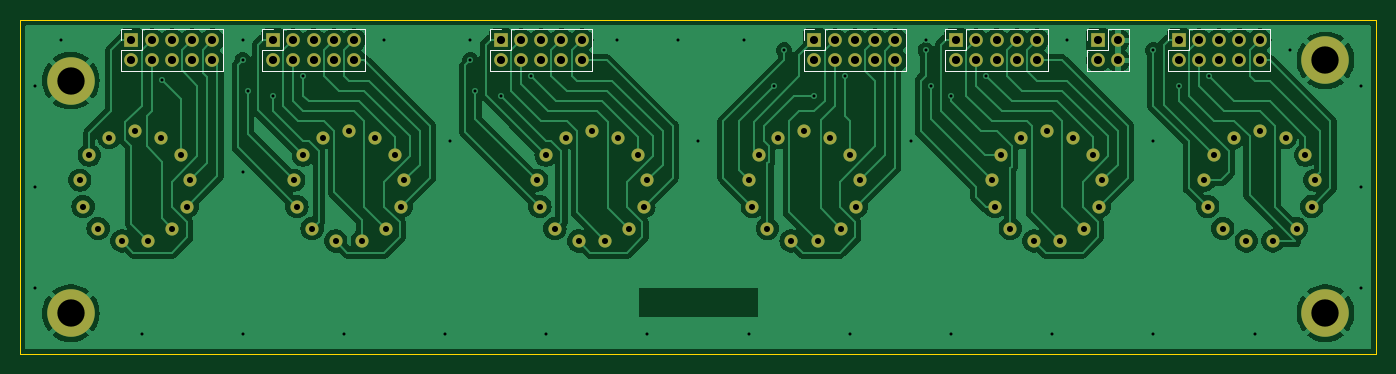
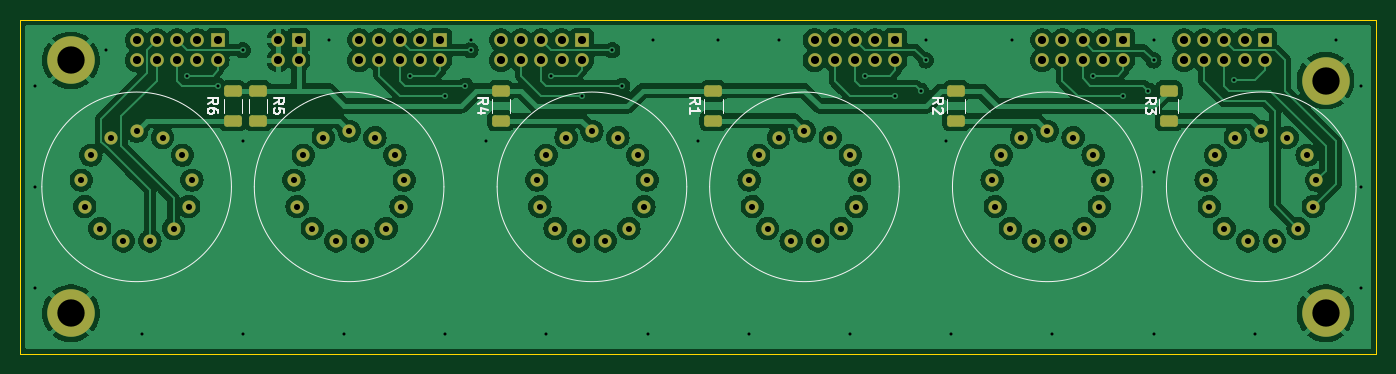
Circuit board: 11 layer files. Board 134.0 x 33.0 mm.
- bottom_copper: nixie-clock-tubes-CuBottom.gbr (189431 bytes)
- top_copper: nixie-clock-tubes-CuTop.gbr (121535 bytes)
- outline: nixie-clock-tubes-EdgeCuts.gbr (704 bytes)
- bottom_mask: nixie-clock-tubes-MaskBottom.gbr (5748 bytes)
- top_mask: nixie-clock-tubes-MaskTop.gbr (4653 bytes)
- drill: nixie-clock-tubes-NPTH.drl (279 bytes)
- drill: nixie-clock-tubes-PTH.drl (3660 bytes)
- paste: nixie-clock-tubes-PasteBottom.gbr (1529 bytes)
- paste: nixie-clock-tubes-PasteTop.gbr (474 bytes)
- bottom_silk: nixie-clock-tubes-SilkBottom.gbr (14068 bytes)
- top_silk: nixie-clock-tubes-SilkTop.gbr (7554 bytes)

=== bottom_copper: nixie-clock-tubes-CuBottom.gbr (189431 bytes, source omitted) ===
=== top_copper: nixie-clock-tubes-CuTop.gbr (121535 bytes, source omitted) ===
=== outline: nixie-clock-tubes-EdgeCuts.gbr ===
%TF.GenerationSoftware,KiCad,Pcbnew,8.0.4+dfsg-1*%
%TF.CreationDate,2025-02-17T18:06:49+01:00*%
%TF.ProjectId,nixie-clock-tubes,6e697869-652d-4636-9c6f-636b2d747562,rev?*%
%TF.SameCoordinates,Original*%
%TF.FileFunction,Profile,NP*%
%FSLAX46Y46*%
G04 Gerber Fmt 4.6, Leading zero omitted, Abs format (unit mm)*
G04 Created by KiCad (PCBNEW 8.0.4+dfsg-1) date 2025-02-17 18:06:49*
%MOMM*%
%LPD*%
G01*
G04 APERTURE LIST*
%TA.AperFunction,Profile*%
%ADD10C,0.050000*%
%TD*%
G04 APERTURE END LIST*
D10*
X77000000Y-87000000D02*
X77000000Y-120000000D01*
X77000000Y-120000000D02*
X211000000Y-120000000D01*
X211000000Y-120000000D02*
X211000000Y-87000000D01*
X211000000Y-87000000D02*
X77000000Y-87000000D01*
M02*

=== bottom_mask: nixie-clock-tubes-MaskBottom.gbr ===
%TF.GenerationSoftware,KiCad,Pcbnew,8.0.4+dfsg-1*%
%TF.CreationDate,2025-02-17T18:06:49+01:00*%
%TF.ProjectId,nixie-clock-tubes,6e697869-652d-4636-9c6f-636b2d747562,rev?*%
%TF.SameCoordinates,Original*%
%TF.FileFunction,Soldermask,Bot*%
%TF.FilePolarity,Negative*%
%FSLAX46Y46*%
G04 Gerber Fmt 4.6, Leading zero omitted, Abs format (unit mm)*
G04 Created by KiCad (PCBNEW 8.0.4+dfsg-1) date 2025-02-17 18:06:49*
%MOMM*%
%LPD*%
G01*
G04 APERTURE LIST*
G04 Aperture macros list*
%AMRoundRect*
0 Rectangle with rounded corners*
0 $1 Rounding radius*
0 $2 $3 $4 $5 $6 $7 $8 $9 X,Y pos of 4 corners*
0 Add a 4 corners polygon primitive as box body*
4,1,4,$2,$3,$4,$5,$6,$7,$8,$9,$2,$3,0*
0 Add four circle primitives for the rounded corners*
1,1,$1+$1,$2,$3*
1,1,$1+$1,$4,$5*
1,1,$1+$1,$6,$7*
1,1,$1+$1,$8,$9*
0 Add four rect primitives between the rounded corners*
20,1,$1+$1,$2,$3,$4,$5,0*
20,1,$1+$1,$4,$5,$6,$7,0*
20,1,$1+$1,$6,$7,$8,$9,0*
20,1,$1+$1,$8,$9,$2,$3,0*%
G04 Aperture macros list end*
%ADD10R,1.350000X1.350000*%
%ADD11O,1.350000X1.350000*%
%ADD12C,4.700000*%
%ADD13RoundRect,0.250000X0.625000X-0.312500X0.625000X0.312500X-0.625000X0.312500X-0.625000X-0.312500X0*%
%ADD14O,1.300000X1.300000*%
G04 APERTURE END LIST*
D10*
%TO.C,J5*%
X102000000Y-89000000D03*
D11*
X102000000Y-91000000D03*
X104000000Y-89000000D03*
X104000000Y-91000000D03*
X106000000Y-89000000D03*
X106000000Y-91000000D03*
X108000000Y-89000000D03*
X108000000Y-91000000D03*
X110000000Y-89000000D03*
X110000000Y-91000000D03*
%TD*%
D12*
%TO.C,H3*%
X206000000Y-116000000D03*
%TD*%
D10*
%TO.C,J3*%
X155500000Y-89000000D03*
D11*
X155500000Y-91000000D03*
X157500000Y-89000000D03*
X157500000Y-91000000D03*
X159500000Y-89000000D03*
X159500000Y-91000000D03*
X161500000Y-89000000D03*
X161500000Y-91000000D03*
X163500000Y-89000000D03*
X163500000Y-91000000D03*
%TD*%
D12*
%TO.C,H2*%
X206000000Y-91000000D03*
%TD*%
D10*
%TO.C,J7*%
X183500000Y-89000000D03*
D11*
X183500000Y-91000000D03*
X185500000Y-89000000D03*
X185500000Y-91000000D03*
%TD*%
D10*
%TO.C,J4*%
X88000000Y-89000000D03*
D11*
X88000000Y-91000000D03*
X90000000Y-89000000D03*
X90000000Y-91000000D03*
X92000000Y-89000000D03*
X92000000Y-91000000D03*
X94000000Y-89000000D03*
X94000000Y-91000000D03*
X96000000Y-89000000D03*
X96000000Y-91000000D03*
%TD*%
D10*
%TO.C,J1*%
X169500000Y-89000000D03*
D11*
X169500000Y-91000000D03*
X171500000Y-89000000D03*
X171500000Y-91000000D03*
X173500000Y-89000000D03*
X173500000Y-91000000D03*
X175500000Y-89000000D03*
X175500000Y-91000000D03*
X177500000Y-89000000D03*
X177500000Y-91000000D03*
%TD*%
D12*
%TO.C,H4*%
X82000000Y-116000000D03*
%TD*%
D10*
%TO.C,J2*%
X191500000Y-89000000D03*
D11*
X191500000Y-91000000D03*
X193500000Y-89000000D03*
X193500000Y-91000000D03*
X195500000Y-89000000D03*
X195500000Y-91000000D03*
X197500000Y-89000000D03*
X197500000Y-91000000D03*
X199500000Y-89000000D03*
X199500000Y-91000000D03*
%TD*%
D12*
%TO.C,H1*%
X82000000Y-93000000D03*
%TD*%
D10*
%TO.C,J6*%
X124500000Y-89000000D03*
D11*
X124500000Y-91000000D03*
X126500000Y-89000000D03*
X126500000Y-91000000D03*
X128500000Y-89000000D03*
X128500000Y-91000000D03*
X130500000Y-89000000D03*
X130500000Y-91000000D03*
X132500000Y-89000000D03*
X132500000Y-91000000D03*
%TD*%
D13*
%TO.C,R3*%
X97500000Y-96962500D03*
X97500000Y-94037500D03*
%TD*%
D14*
%TO.C,N1*%
X88352826Y-98000000D03*
X90908803Y-98629992D03*
X92879237Y-100375644D03*
X93812724Y-102837049D03*
X93495415Y-105450326D03*
X92000000Y-107616809D03*
X89669062Y-108840179D03*
X87036590Y-108840179D03*
X84705652Y-107616809D03*
X83210237Y-105450326D03*
X82892928Y-102837049D03*
X83826415Y-100375644D03*
X85796849Y-98629992D03*
%TD*%
D13*
%TO.C,R1*%
X142500000Y-96962500D03*
X142500000Y-94037500D03*
%TD*%
%TO.C,R5*%
X187500000Y-96962500D03*
X187500000Y-94037500D03*
%TD*%
D14*
%TO.C,N5*%
X178500000Y-98000000D03*
X181055977Y-98629992D03*
X183026411Y-100375644D03*
X183959898Y-102837049D03*
X183642589Y-105450326D03*
X182147174Y-107616809D03*
X179816236Y-108840179D03*
X177183764Y-108840179D03*
X174852826Y-107616809D03*
X173357411Y-105450326D03*
X173040102Y-102837049D03*
X173973589Y-100375644D03*
X175944023Y-98629992D03*
%TD*%
%TO.C,N3*%
X133500000Y-98000000D03*
X136055977Y-98629992D03*
X138026411Y-100375644D03*
X138959898Y-102837049D03*
X138642589Y-105450326D03*
X137147174Y-107616809D03*
X134816236Y-108840179D03*
X132183764Y-108840179D03*
X129852826Y-107616809D03*
X128357411Y-105450326D03*
X128040102Y-102837049D03*
X128973589Y-100375644D03*
X130944023Y-98629992D03*
%TD*%
D13*
%TO.C,R6*%
X190000000Y-96962500D03*
X190000000Y-94037500D03*
%TD*%
D14*
%TO.C,N6*%
X199500000Y-98000000D03*
X202055977Y-98629992D03*
X204026411Y-100375644D03*
X204959898Y-102837049D03*
X204642589Y-105450326D03*
X203147174Y-107616809D03*
X200816236Y-108840179D03*
X198183764Y-108840179D03*
X195852826Y-107616809D03*
X194357411Y-105450326D03*
X194040102Y-102837049D03*
X194973589Y-100375644D03*
X196944023Y-98629992D03*
%TD*%
D13*
%TO.C,R2*%
X118500000Y-96962500D03*
X118500000Y-94037500D03*
%TD*%
D14*
%TO.C,N2*%
X109500000Y-98000000D03*
X112055977Y-98629992D03*
X114026411Y-100375644D03*
X114959898Y-102837049D03*
X114642589Y-105450326D03*
X113147174Y-107616809D03*
X110816236Y-108840179D03*
X108183764Y-108840179D03*
X105852826Y-107616809D03*
X104357411Y-105450326D03*
X104040102Y-102837049D03*
X104973589Y-100375644D03*
X106944023Y-98629992D03*
%TD*%
D13*
%TO.C,R4*%
X163500000Y-96962500D03*
X163500000Y-94037500D03*
%TD*%
D14*
%TO.C,N4*%
X154500000Y-98000000D03*
X157055977Y-98629992D03*
X159026411Y-100375644D03*
X159959898Y-102837049D03*
X159642589Y-105450326D03*
X158147174Y-107616809D03*
X155816236Y-108840179D03*
X153183764Y-108840179D03*
X150852826Y-107616809D03*
X149357411Y-105450326D03*
X149040102Y-102837049D03*
X149973589Y-100375644D03*
X151944023Y-98629992D03*
%TD*%
M02*

=== top_mask: nixie-clock-tubes-MaskTop.gbr ===
%TF.GenerationSoftware,KiCad,Pcbnew,8.0.4+dfsg-1*%
%TF.CreationDate,2025-02-17T18:06:48+01:00*%
%TF.ProjectId,nixie-clock-tubes,6e697869-652d-4636-9c6f-636b2d747562,rev?*%
%TF.SameCoordinates,Original*%
%TF.FileFunction,Soldermask,Top*%
%TF.FilePolarity,Negative*%
%FSLAX46Y46*%
G04 Gerber Fmt 4.6, Leading zero omitted, Abs format (unit mm)*
G04 Created by KiCad (PCBNEW 8.0.4+dfsg-1) date 2025-02-17 18:06:48*
%MOMM*%
%LPD*%
G01*
G04 APERTURE LIST*
%ADD10R,1.350000X1.350000*%
%ADD11O,1.350000X1.350000*%
%ADD12C,4.700000*%
%ADD13O,1.300000X1.300000*%
G04 APERTURE END LIST*
D10*
%TO.C,J5*%
X102000000Y-89000000D03*
D11*
X102000000Y-91000000D03*
X104000000Y-89000000D03*
X104000000Y-91000000D03*
X106000000Y-89000000D03*
X106000000Y-91000000D03*
X108000000Y-89000000D03*
X108000000Y-91000000D03*
X110000000Y-89000000D03*
X110000000Y-91000000D03*
%TD*%
D12*
%TO.C,H3*%
X206000000Y-116000000D03*
%TD*%
D10*
%TO.C,J3*%
X155500000Y-89000000D03*
D11*
X155500000Y-91000000D03*
X157500000Y-89000000D03*
X157500000Y-91000000D03*
X159500000Y-89000000D03*
X159500000Y-91000000D03*
X161500000Y-89000000D03*
X161500000Y-91000000D03*
X163500000Y-89000000D03*
X163500000Y-91000000D03*
%TD*%
D12*
%TO.C,H2*%
X206000000Y-91000000D03*
%TD*%
D10*
%TO.C,J7*%
X183500000Y-89000000D03*
D11*
X183500000Y-91000000D03*
X185500000Y-89000000D03*
X185500000Y-91000000D03*
%TD*%
D10*
%TO.C,J4*%
X88000000Y-89000000D03*
D11*
X88000000Y-91000000D03*
X90000000Y-89000000D03*
X90000000Y-91000000D03*
X92000000Y-89000000D03*
X92000000Y-91000000D03*
X94000000Y-89000000D03*
X94000000Y-91000000D03*
X96000000Y-89000000D03*
X96000000Y-91000000D03*
%TD*%
D10*
%TO.C,J1*%
X169500000Y-89000000D03*
D11*
X169500000Y-91000000D03*
X171500000Y-89000000D03*
X171500000Y-91000000D03*
X173500000Y-89000000D03*
X173500000Y-91000000D03*
X175500000Y-89000000D03*
X175500000Y-91000000D03*
X177500000Y-89000000D03*
X177500000Y-91000000D03*
%TD*%
D12*
%TO.C,H4*%
X82000000Y-116000000D03*
%TD*%
D10*
%TO.C,J2*%
X191500000Y-89000000D03*
D11*
X191500000Y-91000000D03*
X193500000Y-89000000D03*
X193500000Y-91000000D03*
X195500000Y-89000000D03*
X195500000Y-91000000D03*
X197500000Y-89000000D03*
X197500000Y-91000000D03*
X199500000Y-89000000D03*
X199500000Y-91000000D03*
%TD*%
D12*
%TO.C,H1*%
X82000000Y-93000000D03*
%TD*%
D10*
%TO.C,J6*%
X124500000Y-89000000D03*
D11*
X124500000Y-91000000D03*
X126500000Y-89000000D03*
X126500000Y-91000000D03*
X128500000Y-89000000D03*
X128500000Y-91000000D03*
X130500000Y-89000000D03*
X130500000Y-91000000D03*
X132500000Y-89000000D03*
X132500000Y-91000000D03*
%TD*%
D13*
%TO.C,N1*%
X88352826Y-98000000D03*
X90908803Y-98629992D03*
X92879237Y-100375644D03*
X93812724Y-102837049D03*
X93495415Y-105450326D03*
X92000000Y-107616809D03*
X89669062Y-108840179D03*
X87036590Y-108840179D03*
X84705652Y-107616809D03*
X83210237Y-105450326D03*
X82892928Y-102837049D03*
X83826415Y-100375644D03*
X85796849Y-98629992D03*
%TD*%
%TO.C,N5*%
X178500000Y-98000000D03*
X181055977Y-98629992D03*
X183026411Y-100375644D03*
X183959898Y-102837049D03*
X183642589Y-105450326D03*
X182147174Y-107616809D03*
X179816236Y-108840179D03*
X177183764Y-108840179D03*
X174852826Y-107616809D03*
X173357411Y-105450326D03*
X173040102Y-102837049D03*
X173973589Y-100375644D03*
X175944023Y-98629992D03*
%TD*%
%TO.C,N3*%
X133500000Y-98000000D03*
X136055977Y-98629992D03*
X138026411Y-100375644D03*
X138959898Y-102837049D03*
X138642589Y-105450326D03*
X137147174Y-107616809D03*
X134816236Y-108840179D03*
X132183764Y-108840179D03*
X129852826Y-107616809D03*
X128357411Y-105450326D03*
X128040102Y-102837049D03*
X128973589Y-100375644D03*
X130944023Y-98629992D03*
%TD*%
%TO.C,N6*%
X199500000Y-98000000D03*
X202055977Y-98629992D03*
X204026411Y-100375644D03*
X204959898Y-102837049D03*
X204642589Y-105450326D03*
X203147174Y-107616809D03*
X200816236Y-108840179D03*
X198183764Y-108840179D03*
X195852826Y-107616809D03*
X194357411Y-105450326D03*
X194040102Y-102837049D03*
X194973589Y-100375644D03*
X196944023Y-98629992D03*
%TD*%
%TO.C,N2*%
X109500000Y-98000000D03*
X112055977Y-98629992D03*
X114026411Y-100375644D03*
X114959898Y-102837049D03*
X114642589Y-105450326D03*
X113147174Y-107616809D03*
X110816236Y-108840179D03*
X108183764Y-108840179D03*
X105852826Y-107616809D03*
X104357411Y-105450326D03*
X104040102Y-102837049D03*
X104973589Y-100375644D03*
X106944023Y-98629992D03*
%TD*%
%TO.C,N4*%
X154500000Y-98000000D03*
X157055977Y-98629992D03*
X159026411Y-100375644D03*
X159959898Y-102837049D03*
X159642589Y-105450326D03*
X158147174Y-107616809D03*
X155816236Y-108840179D03*
X153183764Y-108840179D03*
X150852826Y-107616809D03*
X149357411Y-105450326D03*
X149040102Y-102837049D03*
X149973589Y-100375644D03*
X151944023Y-98629992D03*
%TD*%
M02*

=== drill: nixie-clock-tubes-NPTH.drl ===
M48
; DRILL file {KiCad 8.0.4+dfsg-1} date 2025-02-17T18:06:49+0100
; FORMAT={-:-/ absolute / inch / decimal}
; #@! TF.CreationDate,2025-02-17T18:06:49+01:00
; #@! TF.GenerationSoftware,Kicad,Pcbnew,8.0.4+dfsg-1
; #@! TF.FileFunction,NonPlated,1,2,NPTH
FMAT,2
INCH
%
G90
G05
M30

=== drill: nixie-clock-tubes-PTH.drl ===
M48
; DRILL file {KiCad 8.0.4+dfsg-1} date 2025-02-17T18:06:49+0100
; FORMAT={-:-/ absolute / inch / decimal}
; #@! TF.CreationDate,2025-02-17T18:06:49+01:00
; #@! TF.GenerationSoftware,Kicad,Pcbnew,8.0.4+dfsg-1
; #@! TF.FileFunction,Plated,1,2,PTH
FMAT,2
INCH
; #@! TA.AperFunction,Plated,PTH,ViaDrill
T1C0.0118
; #@! TA.AperFunction,Plated,PTH,ComponentDrill
T2C0.0236
; #@! TA.AperFunction,Plated,PTH,ComponentDrill
T3C0.0315
; #@! TA.AperFunction,Plated,PTH,ComponentDrill
T4C0.1063
%
G90
G05
T1
X3.0906Y-3.6811
X3.0906Y-4.0748
X3.0906Y-4.4685
X3.189Y-3.5039
X3.5039Y-4.6457
X3.5846Y-3.6594
X3.8976Y-3.5039
X3.8976Y-3.5827
X3.8976Y-4.0157
X3.8976Y-4.6457
X3.9173Y-3.7008
X4.0157Y-3.7205
X4.1339Y-3.6417
X4.2913Y-4.6457
X4.4488Y-3.5039
X4.685Y-4.6457
X4.7047Y-3.8976
X4.7835Y-3.5039
X4.7835Y-3.5827
X4.8031Y-3.7008
X4.9016Y-3.7205
X5.0197Y-3.6417
X5.0787Y-4.6457
X5.3543Y-3.5039
X5.4724Y-4.6457
X5.5906Y-3.5039
X5.6693Y-3.8976
X5.8465Y-3.5039
X5.8661Y-4.6457
X5.9646Y-3.6811
X6.0039Y-3.5433
X6.122Y-3.7205
X6.2402Y-3.6417
X6.2598Y-4.6457
X6.4961Y-3.8976
X6.5551Y-3.5039
X6.5551Y-3.5433
X6.5748Y-3.6811
X6.6535Y-3.7205
X6.6535Y-4.6457
X6.7913Y-3.6417
X7.0472Y-4.6457
X7.1063Y-3.5039
X7.4409Y-3.5433
X7.4409Y-3.8976
X7.4409Y-4.6457
X7.5394Y-3.6811
X7.6575Y-3.6417
X7.8346Y-4.6457
X7.9724Y-3.5433
X8.248Y-3.6811
X8.248Y-4.0748
X8.248Y-4.4685
T2
X3.2635Y-4.0487
X3.276Y-4.1516
X3.3003Y-3.9518
X3.3349Y-4.2369
X3.3778Y-3.8831
X3.4266Y-4.285
X3.4785Y-3.8583
X3.5303Y-4.285
X3.5791Y-3.8831
X3.622Y-4.2369
X3.6567Y-3.9518
X3.6809Y-4.1516
X3.6934Y-4.0487
X4.0961Y-4.0487
X4.1086Y-4.1516
X4.1328Y-3.9518
X4.1674Y-4.2369
X4.2104Y-3.8831
X4.2592Y-4.285
X4.311Y-3.8583
X4.3628Y-4.285
X4.4117Y-3.8831
X4.4546Y-4.2369
X4.4892Y-3.9518
X4.5135Y-4.1516
X4.526Y-4.0487
X5.0409Y-4.0487
X5.0534Y-4.1516
X5.0777Y-3.9518
X5.1123Y-4.2369
X5.1553Y-3.8831
X5.2041Y-4.285
X5.2559Y-3.8583
X5.3077Y-4.285
X5.3565Y-3.8831
X5.3995Y-4.2369
X5.4341Y-3.9518
X5.4584Y-4.1516
X5.4709Y-4.0487
X5.8677Y-4.0487
X5.8802Y-4.1516
X5.9045Y-3.9518
X5.9391Y-4.2369
X5.982Y-3.8831
X6.0309Y-4.285
X6.0827Y-3.8583
X6.1345Y-4.285
X6.1833Y-3.8831
X6.2263Y-4.2369
X6.2609Y-3.9518
X6.2851Y-4.1516
X6.2976Y-4.0487
X6.8126Y-4.0487
X6.8251Y-4.1516
X6.8494Y-3.9518
X6.884Y-4.2369
X6.9269Y-3.8831
X6.9757Y-4.285
X7.0276Y-3.8583
X7.0794Y-4.285
X7.1282Y-3.8831
X7.1711Y-4.2369
X7.2058Y-3.9518
X7.23Y-4.1516
X7.2425Y-4.0487
X7.6394Y-4.0487
X7.6519Y-4.1516
X7.6761Y-3.9518
X7.7107Y-4.2369
X7.7537Y-3.8831
X7.8025Y-4.285
X7.8543Y-3.8583
X7.9062Y-4.285
X7.955Y-3.8831
X7.9979Y-4.2369
X8.0325Y-3.9518
X8.0568Y-4.1516
X8.0693Y-4.0487
T3
X3.4646Y-3.5039
X3.4646Y-3.5827
X3.5433Y-3.5039
X3.5433Y-3.5827
X3.622Y-3.5039
X3.622Y-3.5827
X3.7008Y-3.5039
X3.7008Y-3.5827
X3.7795Y-3.5039
X3.7795Y-3.5827
X4.0157Y-3.5039
X4.0157Y-3.5827
X4.0945Y-3.5039
X4.0945Y-3.5827
X4.1732Y-3.5039
X4.1732Y-3.5827
X4.252Y-3.5039
X4.252Y-3.5827
X4.3307Y-3.5039
X4.3307Y-3.5827
X4.9016Y-3.5039
X4.9016Y-3.5827
X4.9803Y-3.5039
X4.9803Y-3.5827
X5.0591Y-3.5039
X5.0591Y-3.5827
X5.1378Y-3.5039
X5.1378Y-3.5827
X5.2165Y-3.5039
X5.2165Y-3.5827
X6.122Y-3.5039
X6.122Y-3.5827
X6.2008Y-3.5039
X6.2008Y-3.5827
X6.2795Y-3.5039
X6.2795Y-3.5827
X6.3583Y-3.5039
X6.3583Y-3.5827
X6.437Y-3.5039
X6.437Y-3.5827
X6.6732Y-3.5039
X6.6732Y-3.5827
X6.752Y-3.5039
X6.752Y-3.5827
X6.8307Y-3.5039
X6.8307Y-3.5827
X6.9094Y-3.5039
X6.9094Y-3.5827
X6.9882Y-3.5039
X6.9882Y-3.5827
X7.2244Y-3.5039
X7.2244Y-3.5827
X7.3031Y-3.5039
X7.3031Y-3.5827
X7.5394Y-3.5039
X7.5394Y-3.5827
X7.6181Y-3.5039
X7.6181Y-3.5827
X7.6969Y-3.5039
X7.6969Y-3.5827
X7.7756Y-3.5039
X7.7756Y-3.5827
X7.8543Y-3.5039
X7.8543Y-3.5827
T4
X3.2283Y-3.6614
X3.2283Y-4.5669
X8.1102Y-3.5827
X8.1102Y-4.5669
M30

=== paste: nixie-clock-tubes-PasteBottom.gbr (1529 bytes, source withheld) ===
=== paste: nixie-clock-tubes-PasteTop.gbr ===
%TF.GenerationSoftware,KiCad,Pcbnew,8.0.4+dfsg-1*%
%TF.CreationDate,2025-02-17T18:06:48+01:00*%
%TF.ProjectId,nixie-clock-tubes,6e697869-652d-4636-9c6f-636b2d747562,rev?*%
%TF.SameCoordinates,Original*%
%TF.FileFunction,Paste,Top*%
%TF.FilePolarity,Positive*%
%FSLAX46Y46*%
G04 Gerber Fmt 4.6, Leading zero omitted, Abs format (unit mm)*
G04 Created by KiCad (PCBNEW 8.0.4+dfsg-1) date 2025-02-17 18:06:48*
%MOMM*%
%LPD*%
G01*
G04 APERTURE LIST*
G04 APERTURE END LIST*
M02*

=== bottom_silk: nixie-clock-tubes-SilkBottom.gbr (14068 bytes, source omitted) ===
=== top_silk: nixie-clock-tubes-SilkTop.gbr (7554 bytes, source omitted) ===
